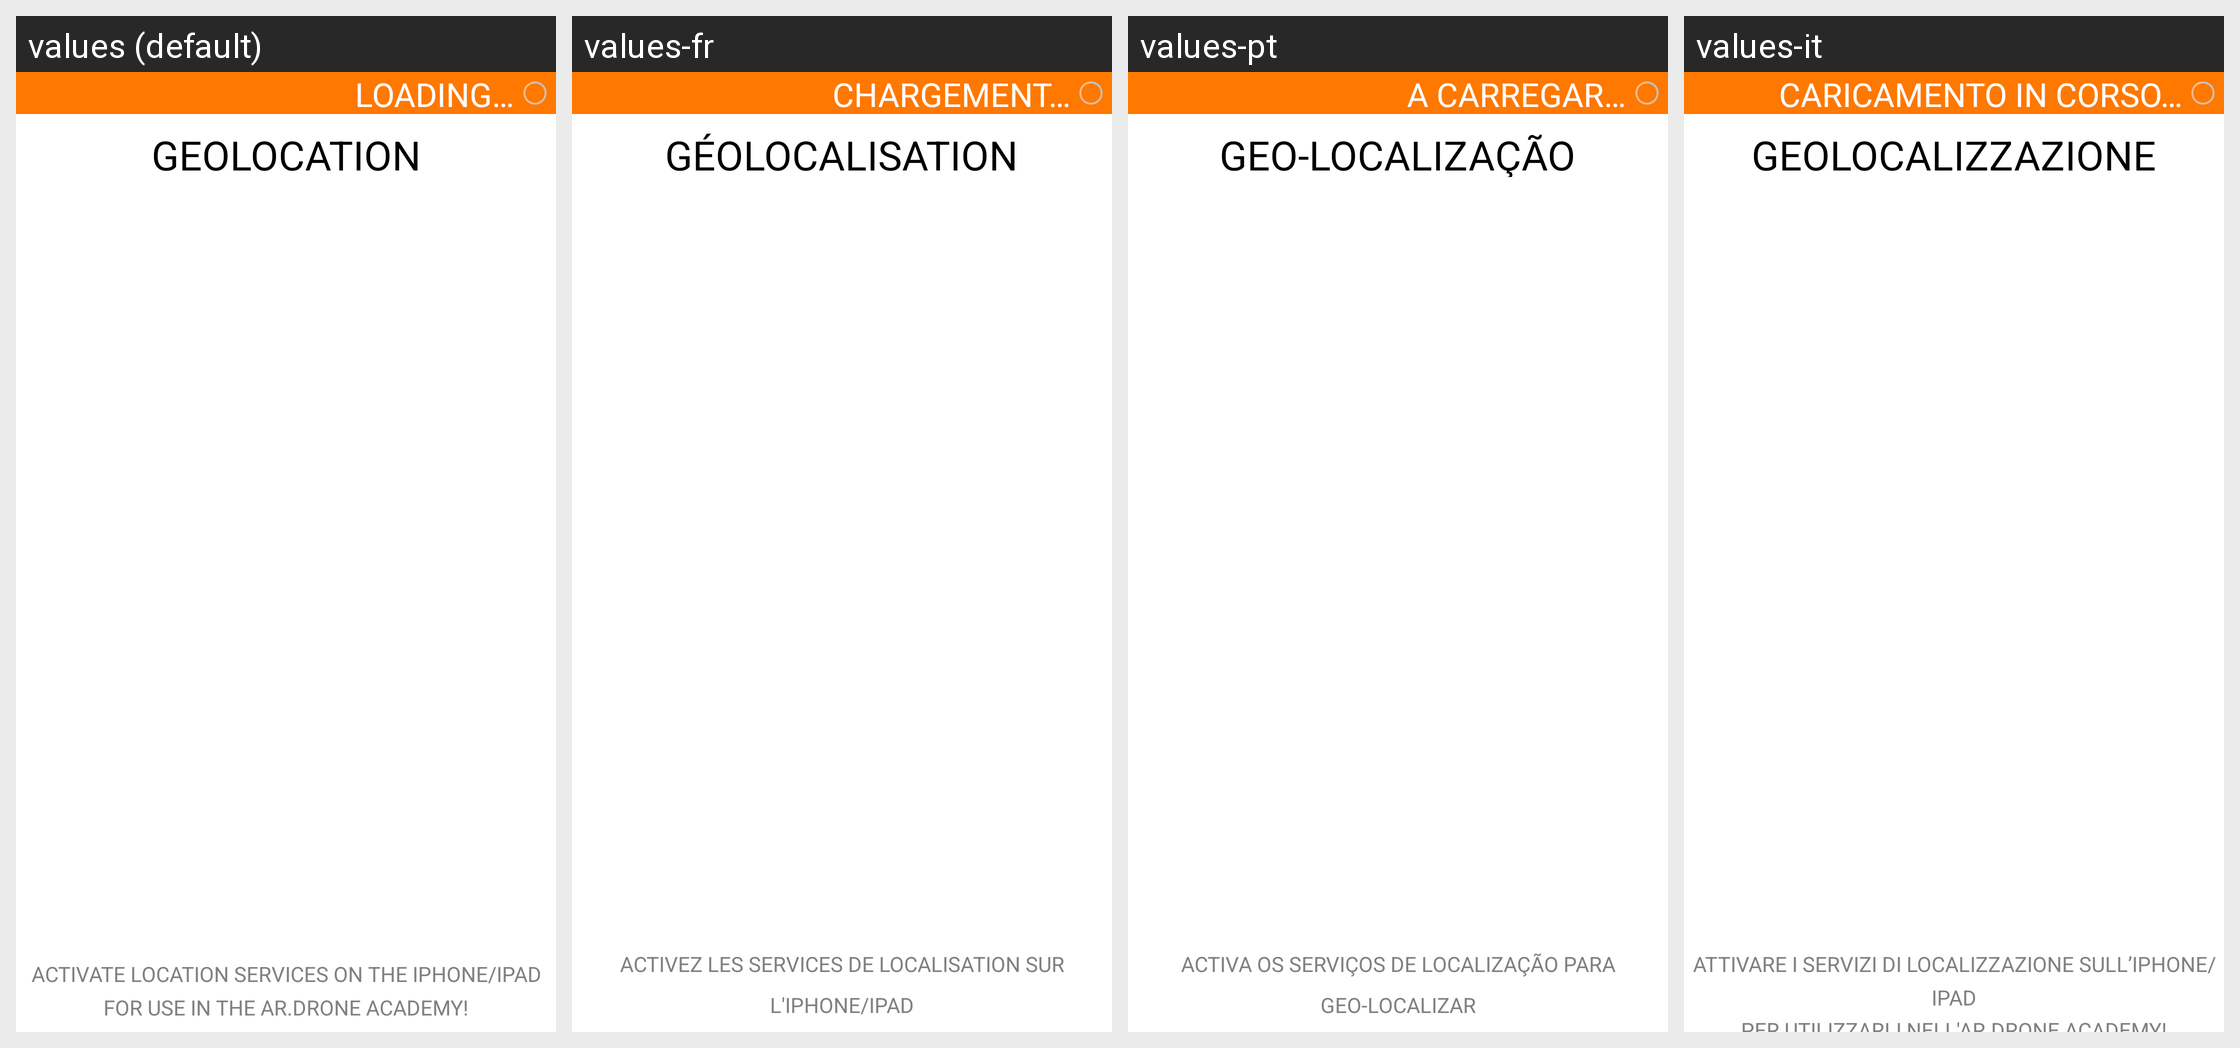

The Android screen above is rendered under several locales of the same app. Produce the string resources it draws, with the default and per-locale values.
Android screen res/layout/hint_screen_geolocation.xml rendered under 4 locales, left to right: values (default), values-fr, values-pt, values-it. Device: Nexus 5 (rendered at 1080×1920; each locale shown at half size, 540×960, under a caption strip naming it); theme FreeFlightTheme.
Other locales in the repository, not shown: values-de, values-es, values-ja, values-nl, values-zh.
Strings drawn on this screen, with the default value and each locale's value (text and hints the layout hard-codes, and strings that could not be matched under every locale, appear in the picture but are not listed):

GEOLOCATION
  values: GEOLOCATION
  values-fr: GÉOLOCALISATION
  values-pt: GEO-LOCALIZAÇÃO
  values-it: GEOLOCALIZZAZIONE

ACTIVATE_LOCATION_SERVICES_TO_GEOLOCATE_THE_FLIGHTS
  values: ACTIVATE LOCATION SERVICES ON THE IPHONE/IPAD
      FOR USE IN THE AR.DRONE ACADEMY!
  values-fr: ACTIVEZ LES SERVICES DE LOCALISATION SUR L'IPHONE/IPAD
      POUR L'UTILISER DANS L'AR.DRONE ACADEMY !
  values-pt: ACTIVA OS SERVIÇOS DE LOCALIZAÇÃO PARA GEO-LOCALIZAR
      OS VOOS QUE PARTILHAS NA ACADEMIA AR.DRONE!
  values-it: ATTIVARE I SERVIZI DI LOCALIZZAZIONE SULL’IPHONE/IPAD
      PER UTILIZZARLI NELL'AR.DRONE ACADEMY!

LOADING
  values: LOADING…
  values-fr: CHARGEMENT…
  values-pt: A CARREGAR…
  values-it: CARICAMENTO IN CORSO…
